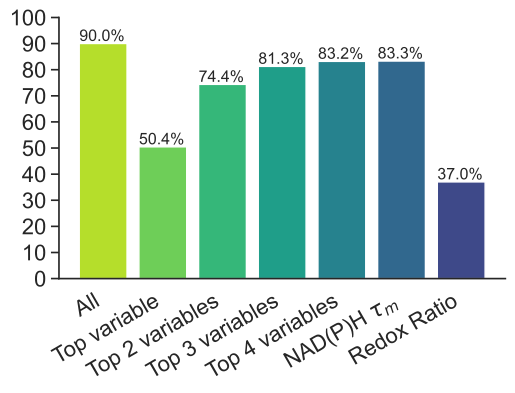

Data behind this chart, as committed beside it:
labels, data
All, 0.9003
Top variable, 0.5045
Top 2 variables, 0.7436
Top 3 variables, 0.8127
Top 4 variables, 0.8318
NADH_tm, 0.8331
Norm_RR, 0.3702
NADH_a1, 
